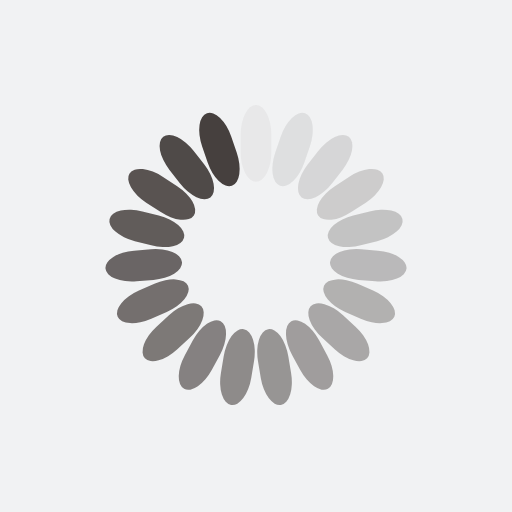
t = 0.00 s
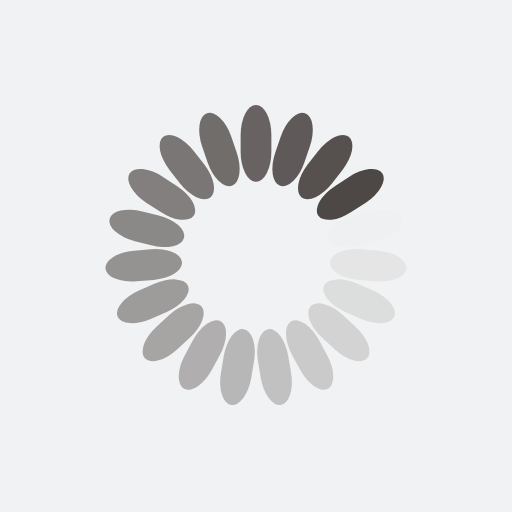
t = 0.37 s
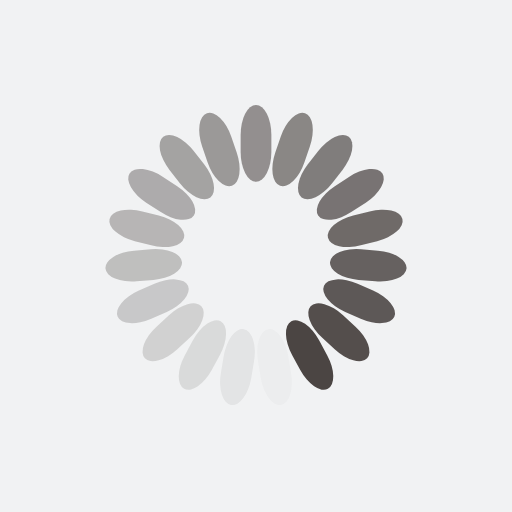
t = 0.75 s
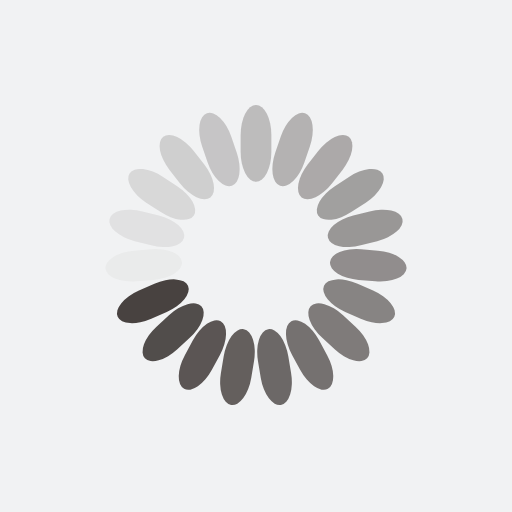
t = 1.12 s

The animated SVG that drew these frames (rendered in a browser with its animation timeline set to each time). Animation: 19 SMIL elements (animate=19); one cycle of 1.49 s, repeats indefinitely.

<?xml version="1.0" encoding="utf-8"?>
<svg xmlns="http://www.w3.org/2000/svg" xmlns:xlink="http://www.w3.org/1999/xlink" style="margin: auto; background: rgb(241, 242, 243); display: block; shape-rendering: auto;" width="201px" height="201px" viewBox="0 0 100 100" preserveAspectRatio="xMidYMid">
<g transform="rotate(0 50 50)">
  <rect x="47" y="20.5" rx="3" ry="5.8500000000000005" width="6" height="15" fill="#46403e">
    <animate attributeName="opacity" values="1;0" keyTimes="0;1" dur="1.4925373134328357s" begin="-1.4139827179890023s" repeatCount="indefinite"></animate>
  </rect>
</g><g transform="rotate(18.94736842105263 50 50)">
  <rect x="47" y="20.5" rx="3" ry="5.8500000000000005" width="6" height="15" fill="#46403e">
    <animate attributeName="opacity" values="1;0" keyTimes="0;1" dur="1.4925373134328357s" begin="-1.3354281225451687s" repeatCount="indefinite"></animate>
  </rect>
</g><g transform="rotate(37.89473684210526 50 50)">
  <rect x="47" y="20.5" rx="3" ry="5.8500000000000005" width="6" height="15" fill="#46403e">
    <animate attributeName="opacity" values="1;0" keyTimes="0;1" dur="1.4925373134328357s" begin="-1.2568735271013354s" repeatCount="indefinite"></animate>
  </rect>
</g><g transform="rotate(56.8421052631579 50 50)">
  <rect x="47" y="20.5" rx="3" ry="5.8500000000000005" width="6" height="15" fill="#46403e">
    <animate attributeName="opacity" values="1;0" keyTimes="0;1" dur="1.4925373134328357s" begin="-1.178318931657502s" repeatCount="indefinite"></animate>
  </rect>
</g><g transform="rotate(75.78947368421052 50 50)">
  <rect x="47" y="20.5" rx="3" ry="5.8500000000000005" width="6" height="15" fill="#46403e">
    <animate attributeName="opacity" values="1;0" keyTimes="0;1" dur="1.4925373134328357s" begin="-1.0997643362136684s" repeatCount="indefinite"></animate>
  </rect>
</g><g transform="rotate(94.73684210526316 50 50)">
  <rect x="47" y="20.5" rx="3" ry="5.8500000000000005" width="6" height="15" fill="#46403e">
    <animate attributeName="opacity" values="1;0" keyTimes="0;1" dur="1.4925373134328357s" begin="-1.021209740769835s" repeatCount="indefinite"></animate>
  </rect>
</g><g transform="rotate(113.6842105263158 50 50)">
  <rect x="47" y="20.5" rx="3" ry="5.8500000000000005" width="6" height="15" fill="#46403e">
    <animate attributeName="opacity" values="1;0" keyTimes="0;1" dur="1.4925373134328357s" begin="-0.9426551453260016s" repeatCount="indefinite"></animate>
  </rect>
</g><g transform="rotate(132.6315789473684 50 50)">
  <rect x="47" y="20.5" rx="3" ry="5.8500000000000005" width="6" height="15" fill="#46403e">
    <animate attributeName="opacity" values="1;0" keyTimes="0;1" dur="1.4925373134328357s" begin="-0.8641005498821681s" repeatCount="indefinite"></animate>
  </rect>
</g><g transform="rotate(151.57894736842104 50 50)">
  <rect x="47" y="20.5" rx="3" ry="5.8500000000000005" width="6" height="15" fill="#46403e">
    <animate attributeName="opacity" values="1;0" keyTimes="0;1" dur="1.4925373134328357s" begin="-0.7855459544383346s" repeatCount="indefinite"></animate>
  </rect>
</g><g transform="rotate(170.52631578947367 50 50)">
  <rect x="47" y="20.5" rx="3" ry="5.8500000000000005" width="6" height="15" fill="#46403e">
    <animate attributeName="opacity" values="1;0" keyTimes="0;1" dur="1.4925373134328357s" begin="-0.7069913589945012s" repeatCount="indefinite"></animate>
  </rect>
</g><g transform="rotate(189.47368421052633 50 50)">
  <rect x="47" y="20.5" rx="3" ry="5.8500000000000005" width="6" height="15" fill="#46403e">
    <animate attributeName="opacity" values="1;0" keyTimes="0;1" dur="1.4925373134328357s" begin="-0.6284367635506677s" repeatCount="indefinite"></animate>
  </rect>
</g><g transform="rotate(208.42105263157896 50 50)">
  <rect x="47" y="20.5" rx="3" ry="5.8500000000000005" width="6" height="15" fill="#46403e">
    <animate attributeName="opacity" values="1;0" keyTimes="0;1" dur="1.4925373134328357s" begin="-0.5498821681068342s" repeatCount="indefinite"></animate>
  </rect>
</g><g transform="rotate(227.3684210526316 50 50)">
  <rect x="47" y="20.5" rx="3" ry="5.8500000000000005" width="6" height="15" fill="#46403e">
    <animate attributeName="opacity" values="1;0" keyTimes="0;1" dur="1.4925373134328357s" begin="-0.4713275726630008s" repeatCount="indefinite"></animate>
  </rect>
</g><g transform="rotate(246.31578947368422 50 50)">
  <rect x="47" y="20.5" rx="3" ry="5.8500000000000005" width="6" height="15" fill="#46403e">
    <animate attributeName="opacity" values="1;0" keyTimes="0;1" dur="1.4925373134328357s" begin="-0.3927729772191673s" repeatCount="indefinite"></animate>
  </rect>
</g><g transform="rotate(265.2631578947368 50 50)">
  <rect x="47" y="20.5" rx="3" ry="5.8500000000000005" width="6" height="15" fill="#46403e">
    <animate attributeName="opacity" values="1;0" keyTimes="0;1" dur="1.4925373134328357s" begin="-0.31421838177533384s" repeatCount="indefinite"></animate>
  </rect>
</g><g transform="rotate(284.2105263157895 50 50)">
  <rect x="47" y="20.5" rx="3" ry="5.8500000000000005" width="6" height="15" fill="#46403e">
    <animate attributeName="opacity" values="1;0" keyTimes="0;1" dur="1.4925373134328357s" begin="-0.2356637863315004s" repeatCount="indefinite"></animate>
  </rect>
</g><g transform="rotate(303.1578947368421 50 50)">
  <rect x="47" y="20.5" rx="3" ry="5.8500000000000005" width="6" height="15" fill="#46403e">
    <animate attributeName="opacity" values="1;0" keyTimes="0;1" dur="1.4925373134328357s" begin="-0.15710919088766692s" repeatCount="indefinite"></animate>
  </rect>
</g><g transform="rotate(322.10526315789474 50 50)">
  <rect x="47" y="20.5" rx="3" ry="5.8500000000000005" width="6" height="15" fill="#46403e">
    <animate attributeName="opacity" values="1;0" keyTimes="0;1" dur="1.4925373134328357s" begin="-0.07855459544383346s" repeatCount="indefinite"></animate>
  </rect>
</g><g transform="rotate(341.05263157894734 50 50)">
  <rect x="47" y="20.5" rx="3" ry="5.8500000000000005" width="6" height="15" fill="#46403e">
    <animate attributeName="opacity" values="1;0" keyTimes="0;1" dur="1.4925373134328357s" begin="0s" repeatCount="indefinite"></animate>
  </rect>
</g>
<!-- [ldio] generated by https://loading.io/ --></svg>